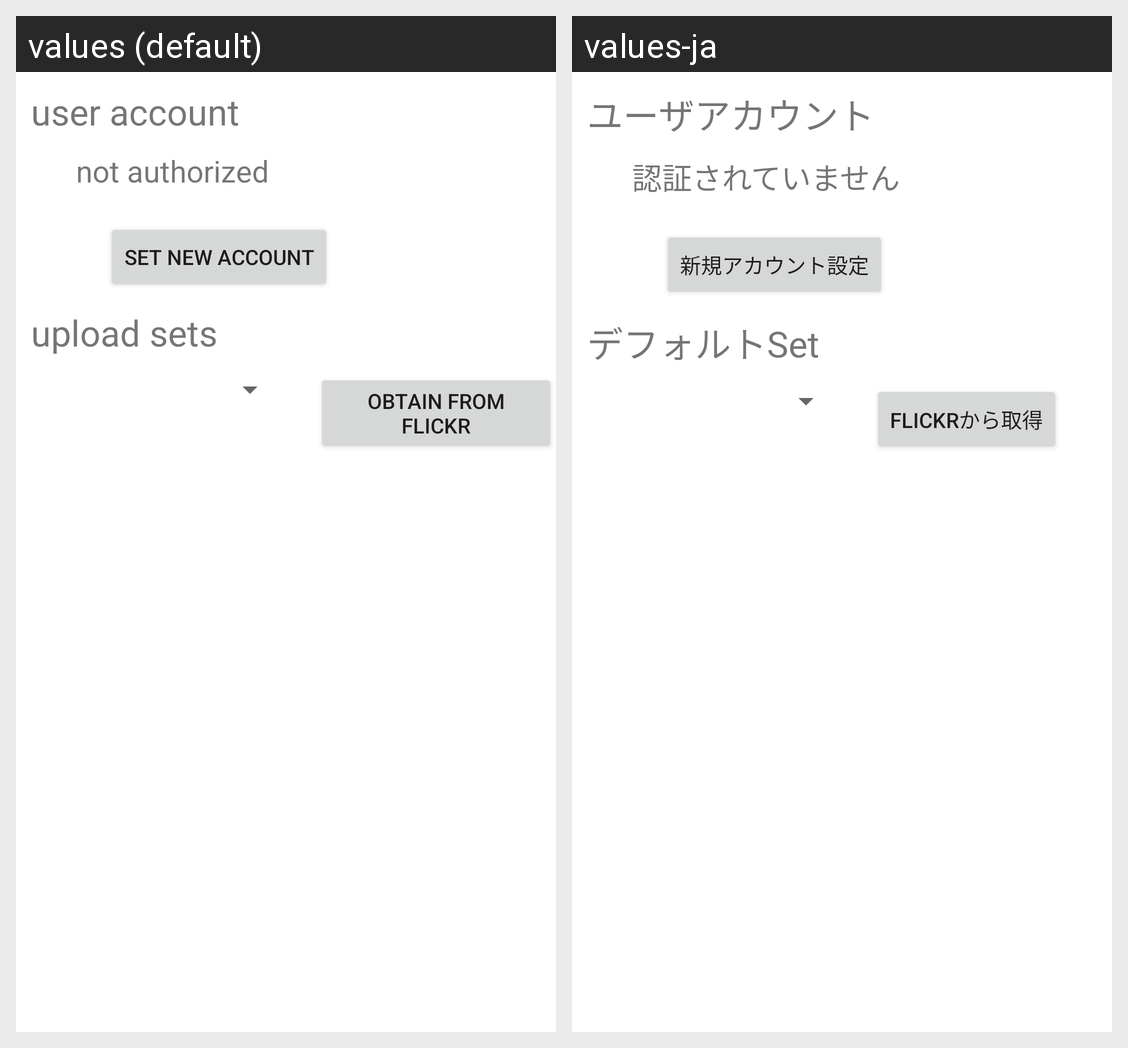

Translations of the strings shown on this Android screen, per locale in the grid:
Android screen res/layout/setting.xml rendered under 2 locales, left to right: values (default), values-ja. Device: Nexus 5 (rendered at 1080×1920; each locale shown at half size, 540×960, under a caption strip naming it); theme Theme.MaterialComponents.DayNight.NoActionBar.
Strings drawn on this screen, with the default value and each locale's value (text and hints the layout hard-codes, and strings that could not be matched under every locale, appear in the picture but are not listed):

label_useraccount
  values: user account
  values-ja: ユーザアカウント

label_not_authorized
  values: not authorized
  values-ja: 認証されていません

btn_set_new_account
  values: Set new account
  values-ja: 新規アカウント設定

label_upload_sets
  values: upload sets
  values-ja: デフォルトSet

btn_update
  values: Obtain from Flickr
  values-ja: Flickrから取得
